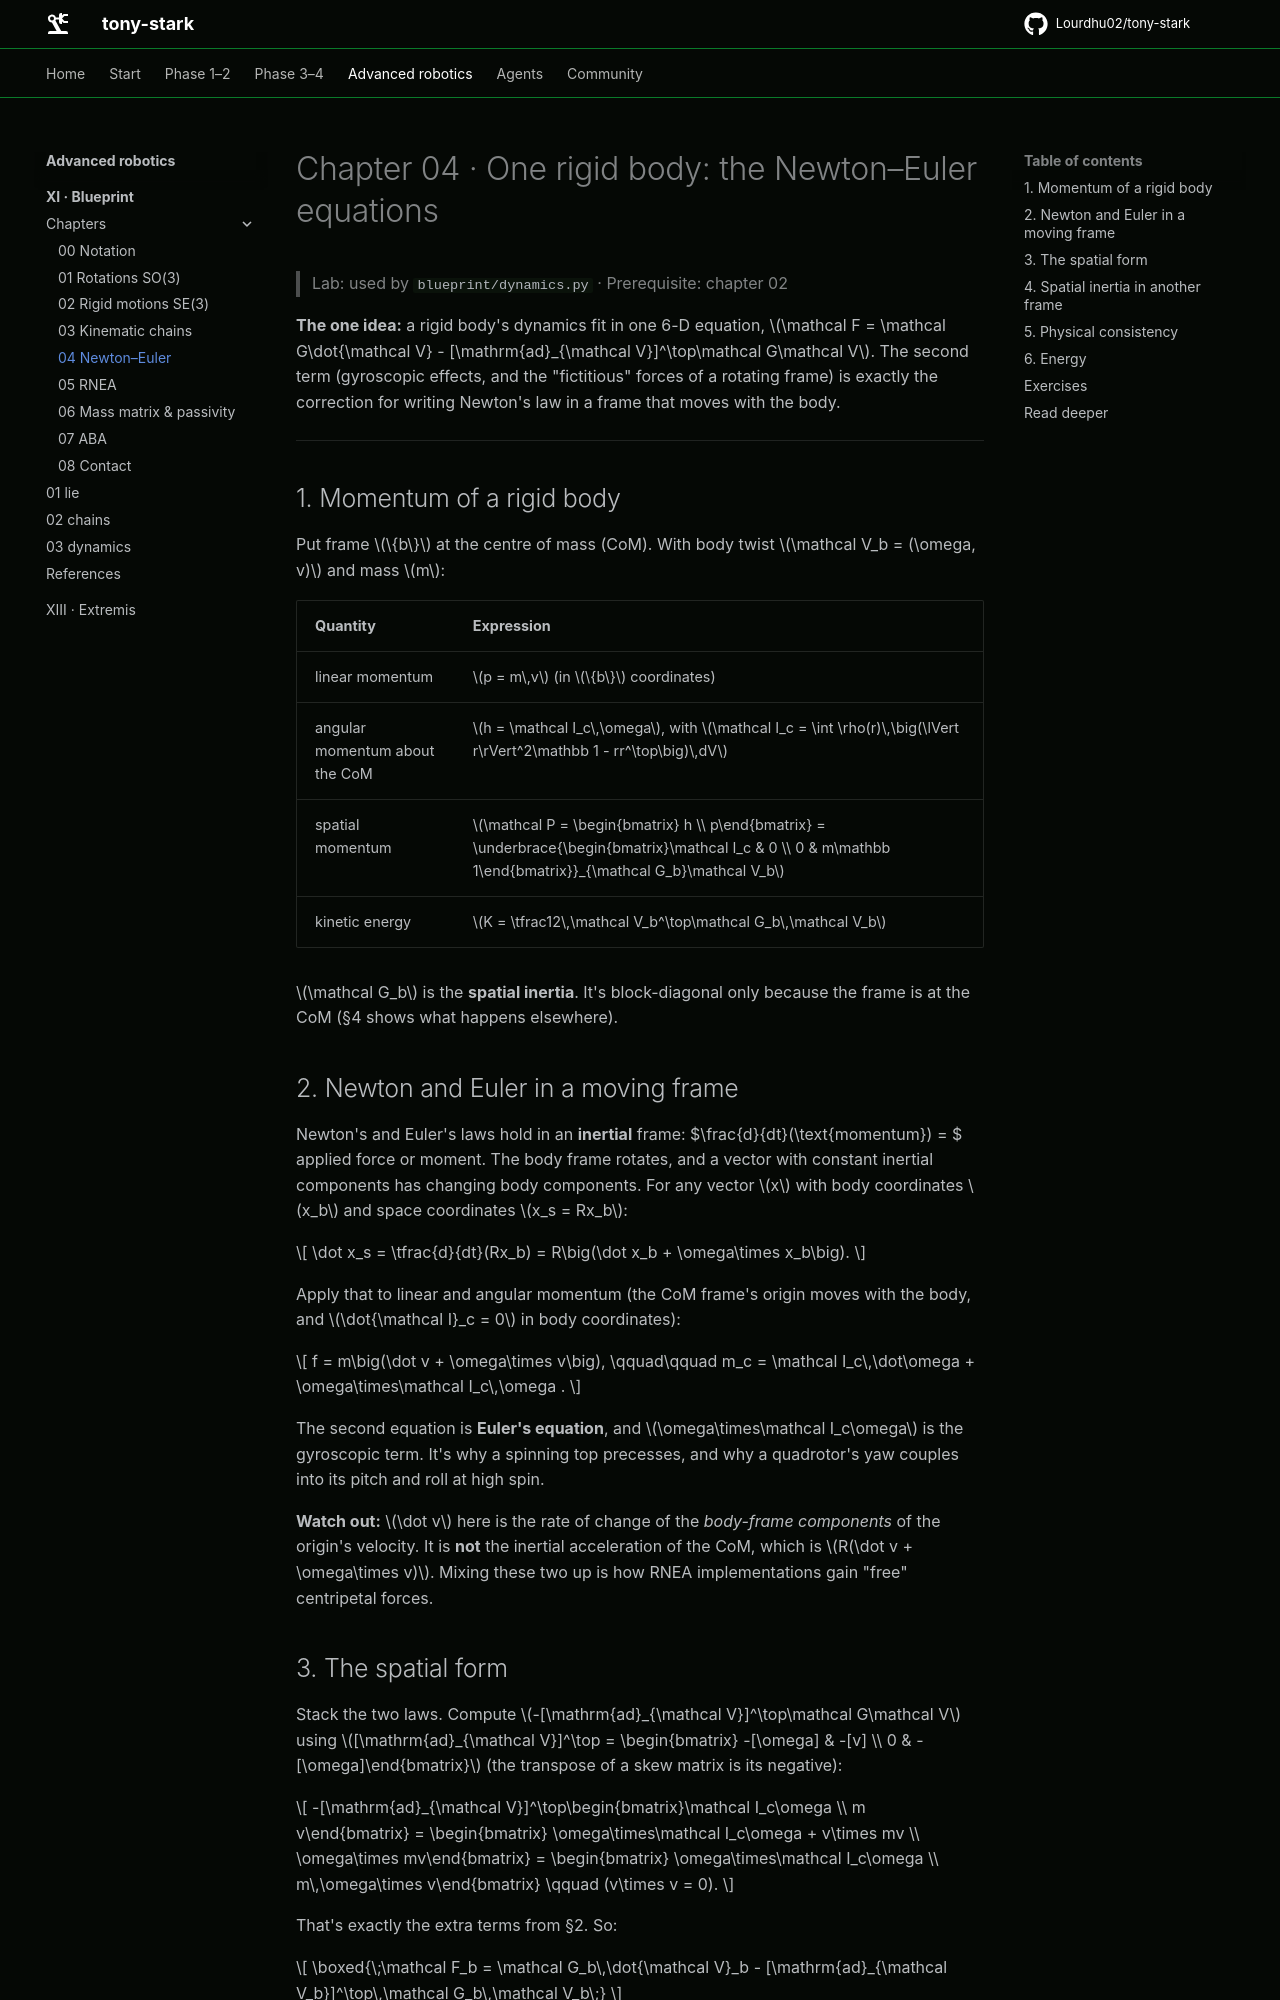

repository: Lourdhu02/tony-stark · page: marks/mark-11-blueprint/chapters/04-newton-euler/index.html · generator: mkdocs

# Chapter 04 · One rigid body: the Newton–Euler equations

> Lab: used by `blueprint/dynamics.py` · Prerequisite: chapter 02

**The one idea:** a rigid body's dynamics fit in one 6-D equation, $\mathcal F = \mathcal G\dot{\mathcal V} - [\mathrm{ad}_{\mathcal V}]^\top\mathcal G\mathcal V$. The second term (gyroscopic effects, and the "fictitious" forces of a rotating frame) is exactly the correction for writing Newton's law in a frame that moves with the body.

---

## 1. Momentum of a rigid body

Put frame $\{b\}$ at the centre of mass (CoM). With body twist $\mathcal V_b = (\omega, v)$ and mass $m$:

| Quantity | Expression |
|---|---|
| linear momentum | $p = m\,v$ (in $\{b\}$ coordinates) |
| angular momentum about the CoM | $h = \mathcal I_c\,\omega$, with $\mathcal I_c = \int \rho(r)\,\big(\lVert r\rVert^2\mathbb 1 - rr^\top\big)\,dV$ |
| spatial momentum | $`\mathcal P = \begin{bmatrix} h \\ p\end{bmatrix} = \underbrace{\begin{bmatrix}\mathcal I_c & 0 \\ 0 & m\mathbb 1\end{bmatrix}}_{\mathcal G_b}\mathcal V_b`$ |
| kinetic energy | $K = \tfrac12\,\mathcal V_b^\top\mathcal G_b\,\mathcal V_b$ |

$\mathcal G_b$ is the **spatial inertia**. It's block-diagonal only because the frame is at the CoM (§4 shows what happens elsewhere).

## 2. Newton and Euler in a moving frame

Newton's and Euler's laws hold in an **inertial** frame: $\frac{d}{dt}(\text{momentum}) = $ applied force or moment. The body frame rotates, and a vector with constant inertial components has changing body components. For any vector $x$ with body coordinates $x_b$ and space coordinates $x_s = Rx_b$:

```math
\dot x_s = \tfrac{d}{dt}(Rx_b) = R\big(\dot x_b + \omega\times x_b\big).
```

Apply that to linear and angular momentum (the CoM frame's origin moves with the body, and $\dot{\mathcal I}_c = 0$ in body coordinates):

```math
f = m\big(\dot v + \omega\times v\big), \qquad\qquad m_c = \mathcal I_c\,\dot\omega + \omega\times\mathcal I_c\,\omega .
```

The second equation is **Euler's equation**, and $\omega\times\mathcal I_c\omega$ is the gyroscopic term. It's why a spinning top precesses, and why a quadrotor's yaw couples into its pitch and roll at high spin.

**Watch out:** $\dot v$ here is the rate of change of the *body-frame components* of the origin's velocity. It is **not** the inertial acceleration of the CoM, which is $R(\dot v + \omega\times v)$. Mixing these two up is how RNEA implementations gain "free" centripetal forces.
